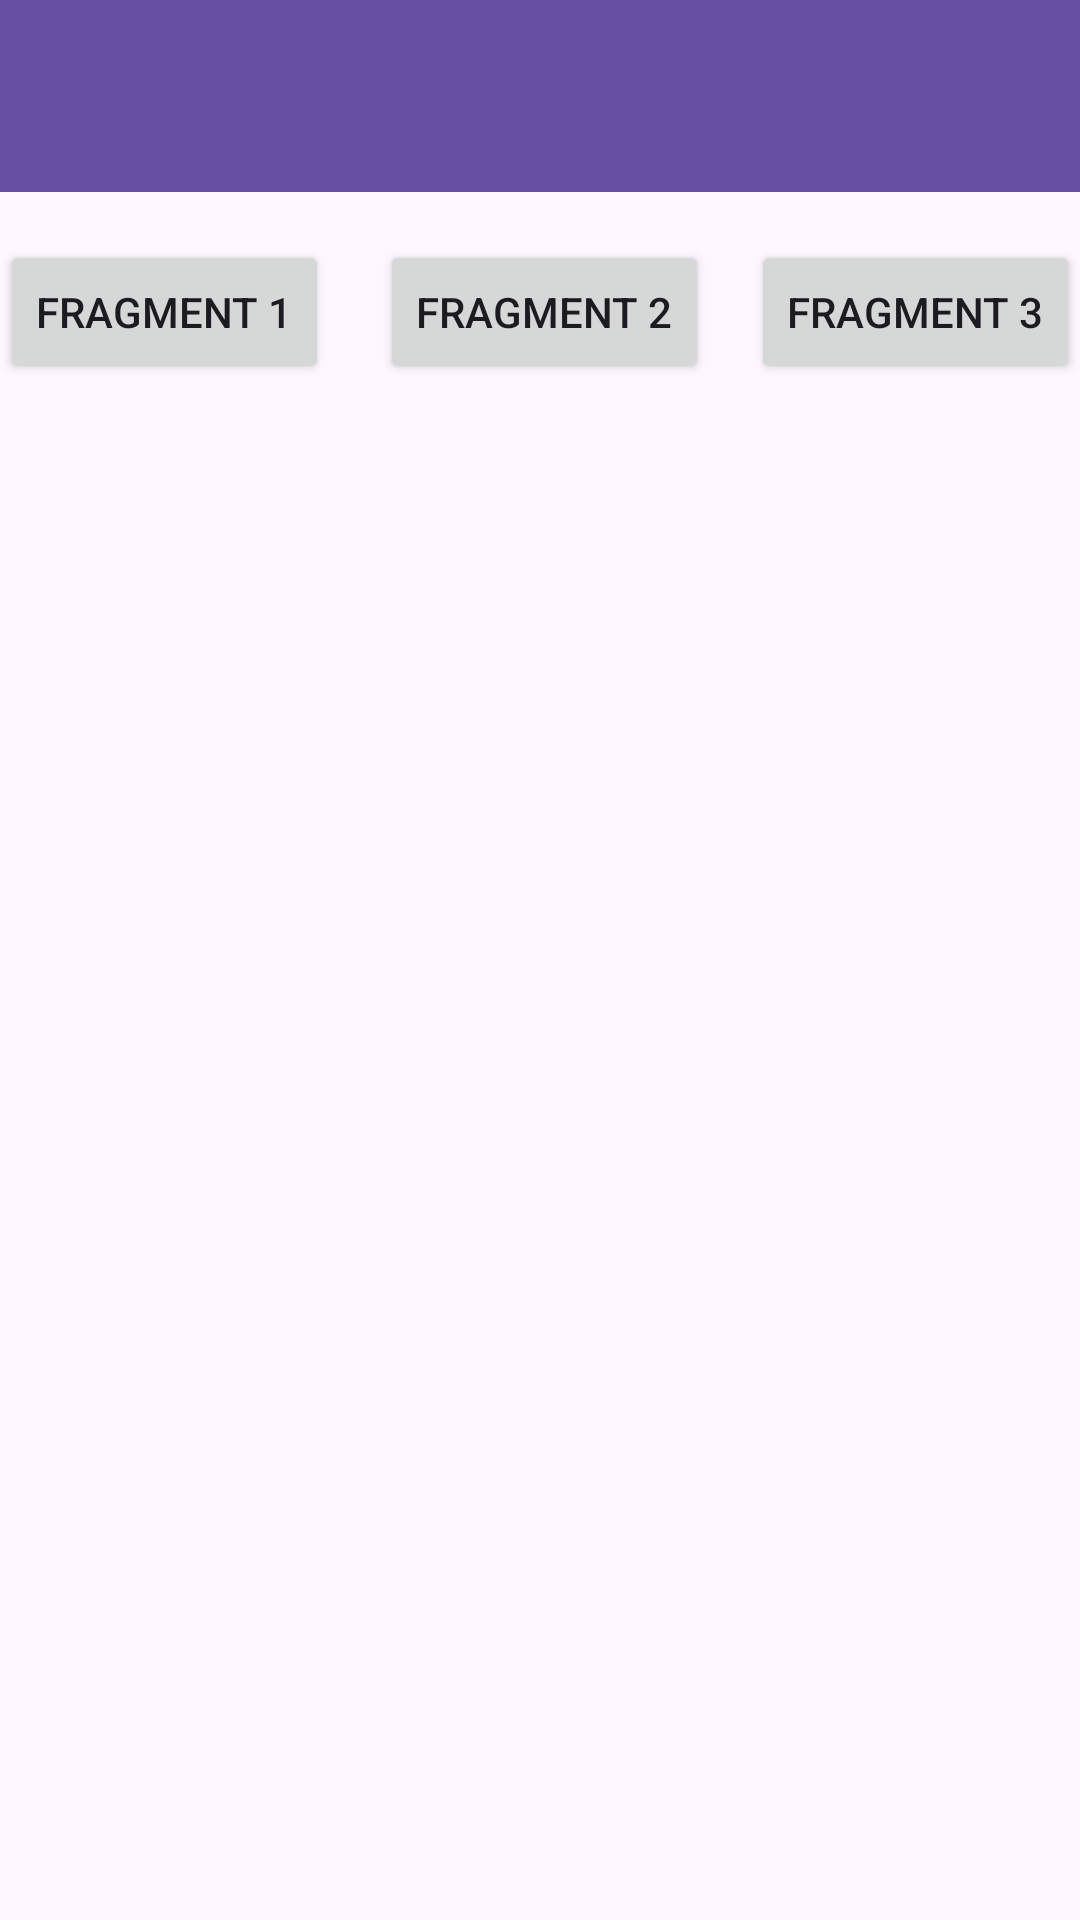

Reconstruct the res/layout file that produces this screen, plus the resources it refers to.
<!-- AndroidManifest.xml: application theme Theme.Immanuel_3TIF -->
<!-- res/layout/activity_seventh.xml -->
<?xml version="1.0" encoding="utf-8"?>
<androidx.constraintlayout.widget.ConstraintLayout xmlns:android="http://schemas.android.com/apk/res/android"
    xmlns:app="http://schemas.android.com/apk/res-auto"
    xmlns:tools="http://schemas.android.com/tools"
    android:id="@+id/main"
    android:layout_width="match_parent"
    android:layout_height="match_parent"
    tools:context=".Home.pertemuan_7.SeventhActivity">

    <androidx.appcompat.widget.Toolbar
        android:id="@+id/toolbar"
        android:layout_width="match_parent"
        android:layout_height="?attr/actionBarSize"
        android:background="?attr/colorPrimary"
        android:theme="@style/ThemeOverlay.MaterialComponents.Dark.ActionBar"
        app:titleTextColor="@android:color/white"
        app:layout_constraintEnd_toEndOf="parent"
        app:layout_constraintStart_toStartOf="parent"
        app:layout_constraintTop_toTopOf="parent" />


    <Button
        android:id="@+id/btnFragment1"
        android:layout_width="wrap_content"
        android:layout_height="wrap_content"
        android:text="Fragment 1"
        app:layout_constraintBottom_toBottomOf="@+id/btnFragment2"
        app:layout_constraintStart_toStartOf="parent"
        app:layout_constraintTop_toTopOf="@+id/btnFragment2" />

    <Button
        android:id="@+id/btnFragment2"
        android:layout_width="wrap_content"
        android:layout_height="wrap_content"
        android:layout_marginStart="8dp"
        android:layout_marginTop="16dp"
        android:text="Fragment 2"
        app:layout_constraintEnd_toStartOf="@+id/btnFragment3"
        app:layout_constraintHorizontal_bias="0.39"
        app:layout_constraintStart_toEndOf="@+id/btnFragment1"
        app:layout_constraintTop_toBottomOf="@+id/toolbar" />

    <Button
        android:id="@+id/btnFragment3"
        android:layout_width="wrap_content"
        android:layout_height="wrap_content"
        android:text="Fragment 3"
        app:layout_constraintBottom_toBottomOf="@+id/btnFragment2"
        app:layout_constraintEnd_toEndOf="parent"
        app:layout_constraintTop_toTopOf="@+id/btnFragment2" />

    <FrameLayout
        android:id="@+id/fragment_container"
        android:layout_width="match_parent"
        android:layout_height="0dp"
        android:layout_marginTop="20dp"
        app:layout_constraintBottom_toBottomOf="parent"
        app:layout_constraintTop_toBottomOf="@+id/btnFragment2" />

</androidx.constraintlayout.widget.ConstraintLayout>
<!-- resources referenced by this layout -->
<resources>
  <style name="Theme.Immanuel_3TIF" parent="Base.Theme.Immanuel_3TIF" />
  <style name="Base.Theme.Immanuel_3TIF" parent="Theme.Material3.DayNight.NoActionBar">
          
          
      </style>
</resources>
